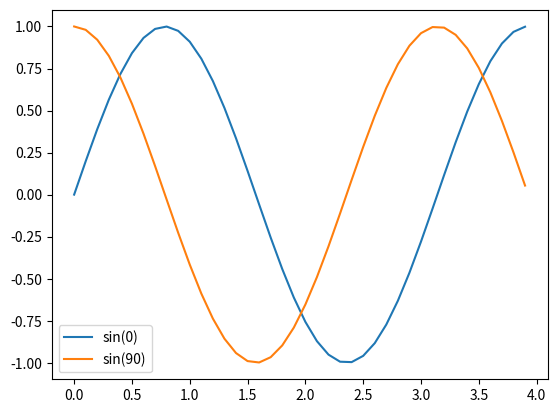

This chart was generated by the following Python code:
import matplotlib.pyplot as plt
import numpy as np

# Membuat Data
def sinusGenerator(amplitudo,frekuensi,tAkhir,theta):
	t = np.arange(0,tAkhir,0.1)
	y = amplitudo * np.sin(2*frekuensi*t + np.deg2rad(theta))
	return t,y

t1,y1 = sinusGenerator(1,1,4,0)
t2,y2 = sinusGenerator(1,1,4,90)

# membuat plot

# tipe pertama
plt.plot(t1,y1, label="sin(0)")
plt.plot(t2,y2, label="sin(90)")
plt.legend()

# tipe kedua
# plt.plot(t1,y1, label="sin(0)")
# plt.plot(t2,y2, label="sin(90)")
# plt.legend(loc="upper center")

# tipe ketiga
# plt.plot(t1,y1, label="sin(0)")
# plt.plot(t2,y2, label="sin(90)")
# plt.legend(loc="upper center", bbox_to_anchor=(0.5,-0.05))

# tampilkan plot

plt.show()